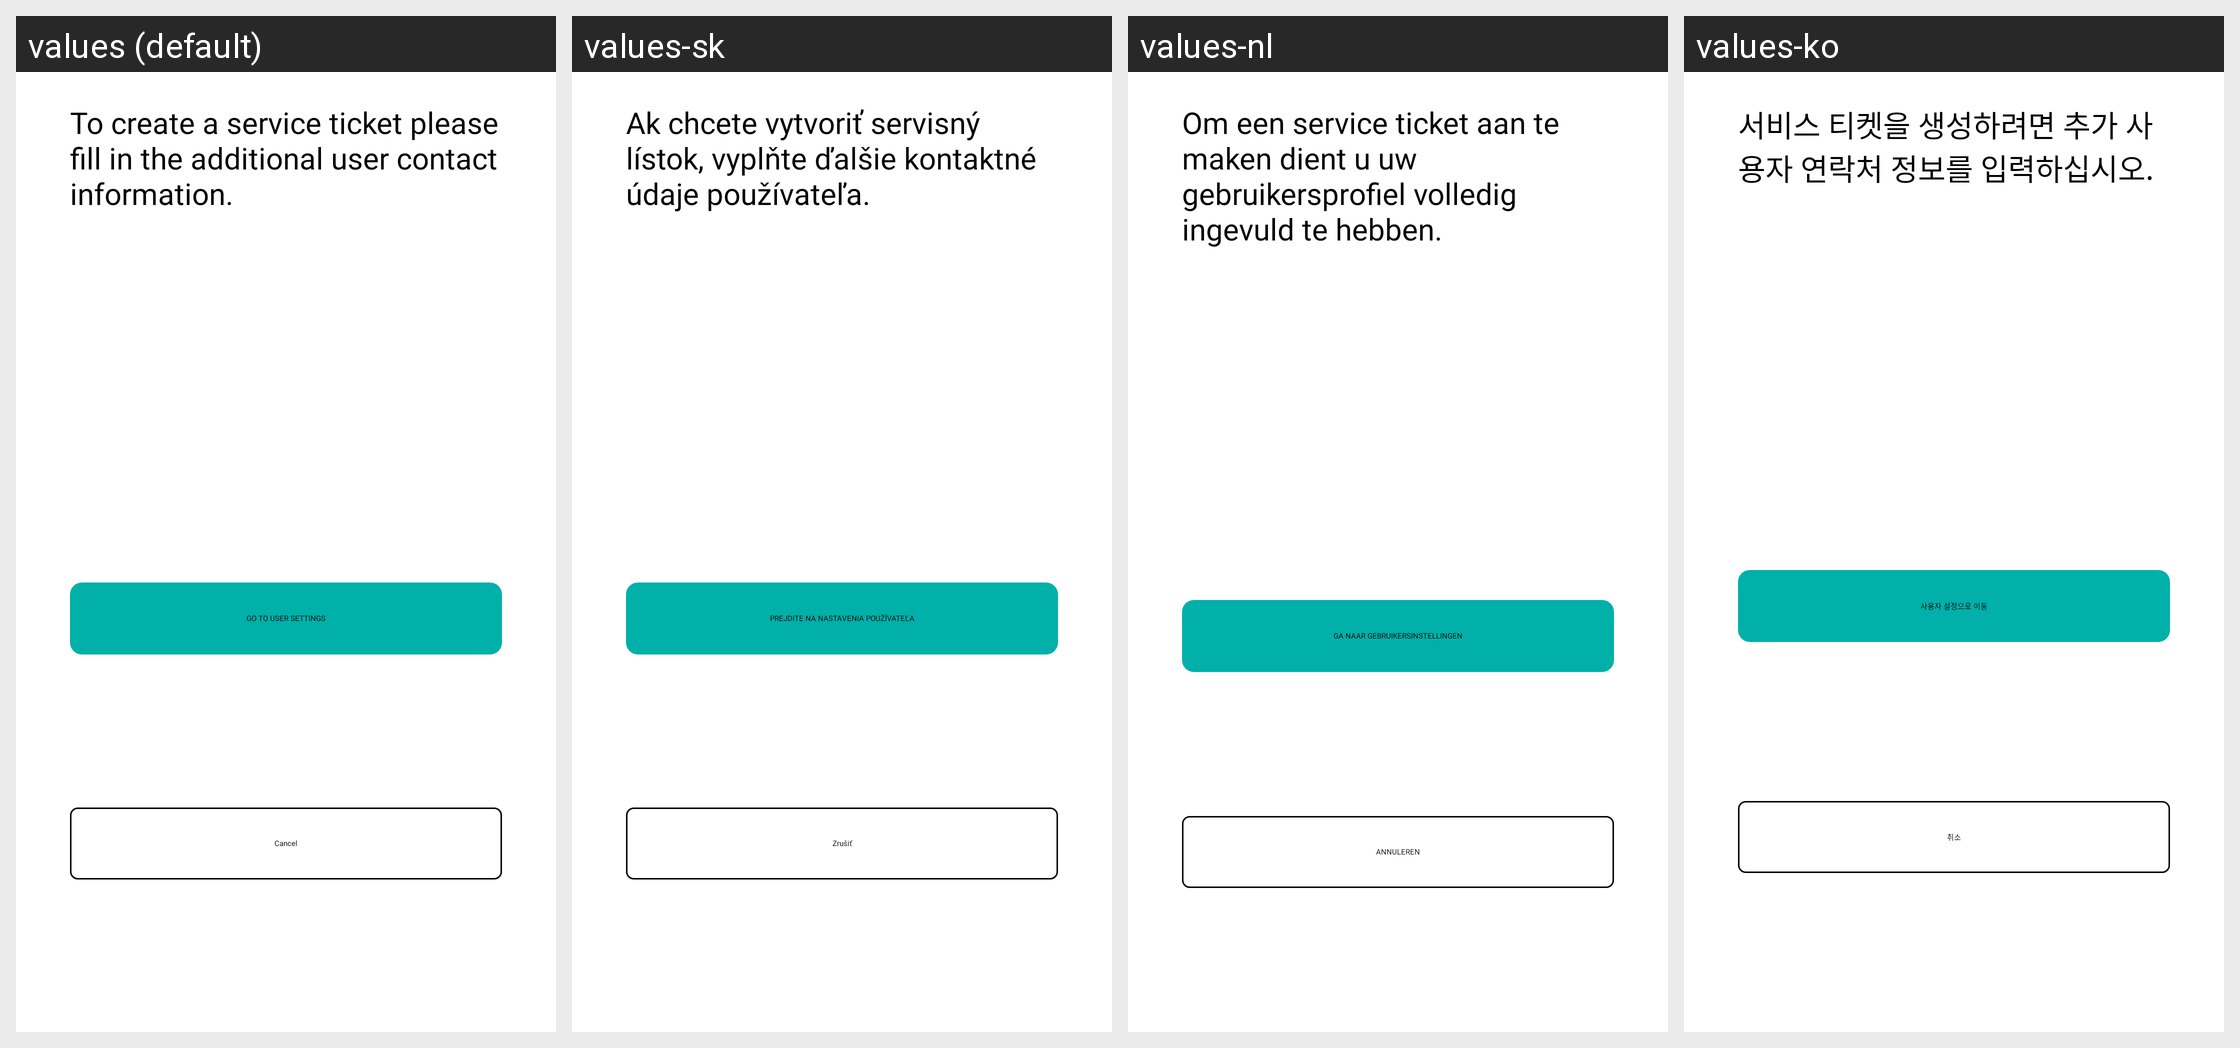

This grid shows one Android layout under several languages. Give, for every string resource on the screen, its name, the default text and each shown locale's text.
Android screen res/layout/fragment_add_ticket_dialog.xml rendered under 4 locales, left to right: values (default), values-sk, values-nl, values-ko. Device: Nexus 5 (rendered at 1080×1920; each locale shown at half size, 540×960, under a caption strip naming it); theme Theme.MaterialComponents.DayNight.NoActionBar.
Other locales in the repository, not shown: values-af, values-am, values-ar, values-as, values-az, values-be, values-bg, values-bn, values-bs, values-ca, values-cs, values-da, values-de, values-el, values-en, values-en-rGB, values-es, values-es-rUS, values-et, values-eu, values-fa, values-fi, values-fr, values-fr-rCA, values-gl, values-gu, values-he, values-hi, values-hr, values-hu, values-hy, values-id, values-in, values-is, values-it, values-iw, values-ja, values-ka, values-kk, values-km, values-kn, values-ky, values-lo, values-lt, values-lv, values-mk, values-ml, values-mn, values-mr, values-ms, values-my, values-nb, values-ne, values-or, values-pa, values-pl, values-pt, values-pt-rBR, values-pt-rPT, values-ro, values-ru, values-si, values-sl, values-sq, values-sr, values-sr-rBA, values-sv, values-sw, values-ta, values-te, values-th, values-tl, values-tr, values-uk, values-ur, values-uz, values-vi, values-zh-rCN, values-zh-rHK, values-zh-rTW, values-zu.
Strings drawn on this screen, with the default value and each locale's value (text and hints the layout hard-codes, and strings that could not be matched under every locale, appear in the picture but are not listed):

service_ticket_create_check_userInfo
  values: To create a service ticket please fill in the additional user contact information.
  values-sk: Ak chcete vytvoriť servisný lístok, vyplňte ďalšie kontaktné údaje používateľa.
  values-nl: Om een service ticket aan te maken dient u uw gebruikersprofiel volledig ingevuld te hebben.
  values-ko: 서비스 티켓을 생성하려면 추가 사용자 연락처 정보를 입력하십시오.

cancels
  values: Cancel
  values-sk: Zrušiť
  values-nl: ANNULEREN
  values-ko: 취소

service_go_user_profile
  values: GO TO USER SETTINGS
  values-sk: PREJDITE NA NASTAVENIA POUŽÍVATEĽA
  values-nl: GA NAAR GEBRUIKERSINSTELLINGEN
  values-ko: 사용자 설정으로 이동
